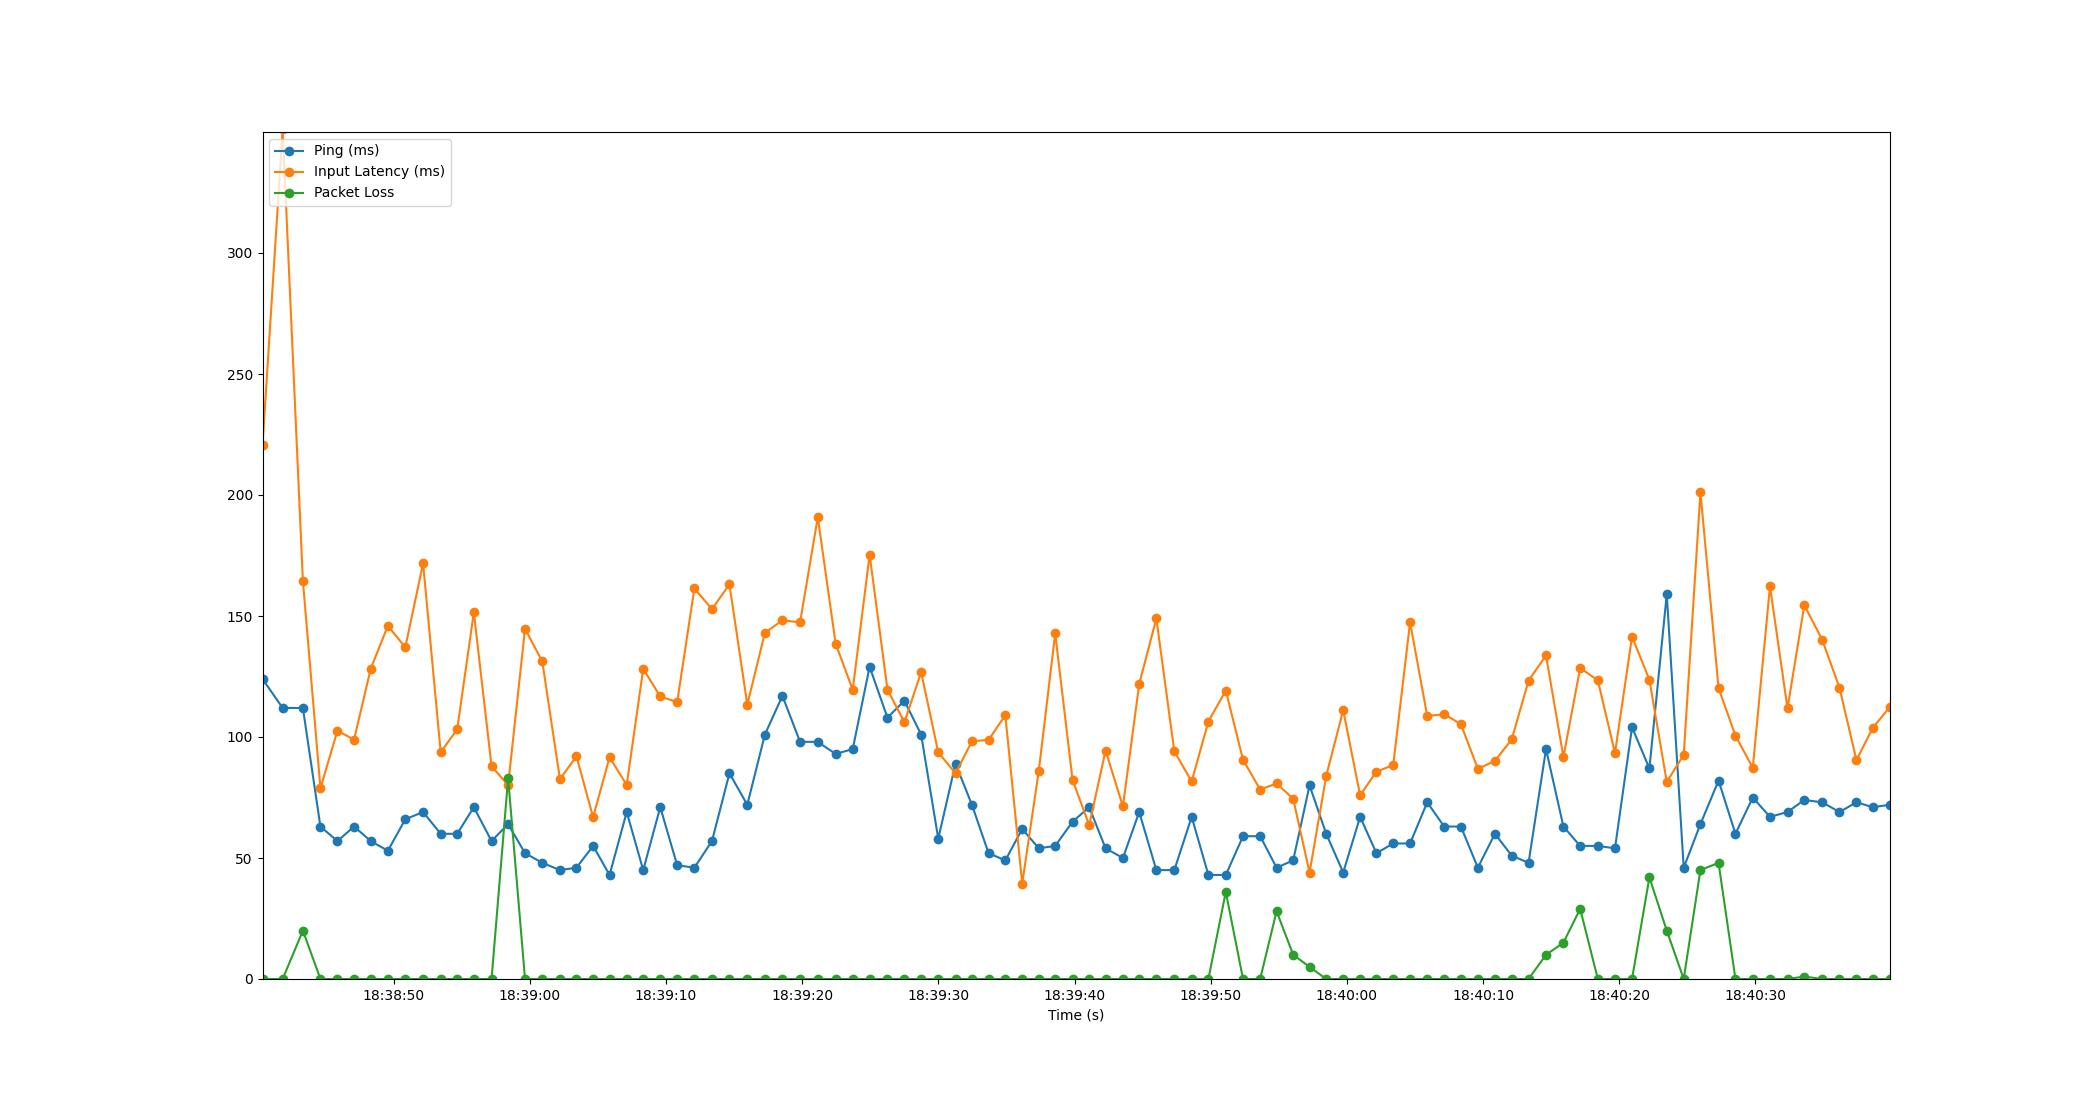

The table this chart was drawn from, first rows:
Time, Timestamp, Ping, Packet Loss, Input Latency
2.1457672119140625e-06, 2023-07-19 18:38:40.366893, 124, 0, 220.5
1.481, 2023-07-19 18:38:41.847445, 112, 0, 351.1
2.966, 2023-07-19 18:38:43.332808, 112, 20, 164.6
4.254, 2023-07-19 18:38:44.621238, 63, 0, 78.82
5.502, 2023-07-19 18:38:45.868395, 57, 0, 102.6
6.724, 2023-07-19 18:38:47.090608, 63, 0, 98.93
7.952, 2023-07-19 18:38:48.318432, 57, 0, 128.3
9.208, 2023-07-19 18:38:49.574482, 53, 0, 145.9
10.49, 2023-07-19 18:38:50.854581, 66, 0, 137
11.79, 2023-07-19 18:38:52.159738, 69, 0, 171.8
13.09, 2023-07-19 18:38:53.452790, 60, 0, 93.71
14.3, 2023-07-19 18:38:54.665305, 60, 0, 103.1
15.52, 2023-07-19 18:38:55.886217, 71, 0, 151.5
16.82, 2023-07-19 18:38:57.188385, 57, 0, 87.88
18.04, 2023-07-19 18:38:58.405114, 64, 83, 80.12
19.28, 2023-07-19 18:38:59.646114, 52, 0, 144.7
20.55, 2023-07-19 18:39:00.913746, 48, 0, 131.2
21.84, 2023-07-19 18:39:02.210517, 45, 0, 82.58
23.05, 2023-07-19 18:39:03.421233, 46, 0, 92.03
24.28, 2023-07-19 18:39:04.646556, 55, 0, 66.88
25.49, 2023-07-19 18:39:05.854245, 43, 0, 91.63
26.75, 2023-07-19 18:39:07.114486, 69, 0, 80.2
27.96, 2023-07-19 18:39:08.325669, 45, 0, 128.2
29.21, 2023-07-19 18:39:09.577915, 71, 0, 116.7
30.45, 2023-07-19 18:39:10.820570, 47, 0, 114.4
31.72, 2023-07-19 18:39:12.082531, 46, 0, 161.4
33.01, 2023-07-19 18:39:13.376597, 57, 0, 152.9
34.29, 2023-07-19 18:39:14.659845, 85, 0, 163.1
35.6, 2023-07-19 18:39:15.969535, 72, 0, 113.4
36.89, 2023-07-19 18:39:17.261292, 101, 0, 143
38.18, 2023-07-19 18:39:18.548606, 117, 0, 148.2
39.48, 2023-07-19 18:39:19.844932, 98, 0, 147.3
40.78, 2023-07-19 18:39:21.145070, 98, 0, 190.8
42.09, 2023-07-19 18:39:22.457417, 93, 0, 138.6
43.35, 2023-07-19 18:39:23.712154, 95, 0, 119.5
44.59, 2023-07-19 18:39:24.952382, 129, 0, 175.3
45.9, 2023-07-19 18:39:26.263832, 108, 0, 119.6
47.14, 2023-07-19 18:39:27.507341, 115, 0, 106.1
48.37, 2023-07-19 18:39:28.735916, 101, 0, 126.8
49.63, 2023-07-19 18:39:29.994061, 58, 0, 93.65
50.89, 2023-07-19 18:39:31.260525, 89, 0, 84.96
52.1, 2023-07-19 18:39:32.465449, 72, 0, 98.24
53.32, 2023-07-19 18:39:33.688542, 52, 0, 98.81
54.55, 2023-07-19 18:39:34.918369, 49, 0, 109
55.79, 2023-07-19 18:39:36.157534, 62, 0, 39.4
57.01, 2023-07-19 18:39:37.378655, 54, 0, 86.13
58.22, 2023-07-19 18:39:38.581892, 55, 0, 142.8
59.49, 2023-07-19 18:39:39.857000, 65, 0, 82.23
60.71, 2023-07-19 18:39:41.079669, 71, 0, 63.55
61.91, 2023-07-19 18:39:42.280411, 54, 0, 94.4
63.19, 2023-07-19 18:39:43.554085, 50, 0, 71.3
64.38, 2023-07-19 18:39:44.750310, 69, 0, 121.9
65.64, 2023-07-19 18:39:46.009329, 45, 0, 149
66.96, 2023-07-19 18:39:47.328735, 45, 0, 94.07
68.24, 2023-07-19 18:39:48.605074, 67, 0, 81.62
69.46, 2023-07-19 18:39:49.830597, 43, 0, 106.4
70.74, 2023-07-19 18:39:51.109616, 43, 36, 119.2
72.01, 2023-07-19 18:39:52.375873, 59, 0, 90.59
73.27, 2023-07-19 18:39:53.634482, 59, 0, 78.28
74.47, 2023-07-19 18:39:54.838097, 46, 28, 80.8
... 36 more rows
